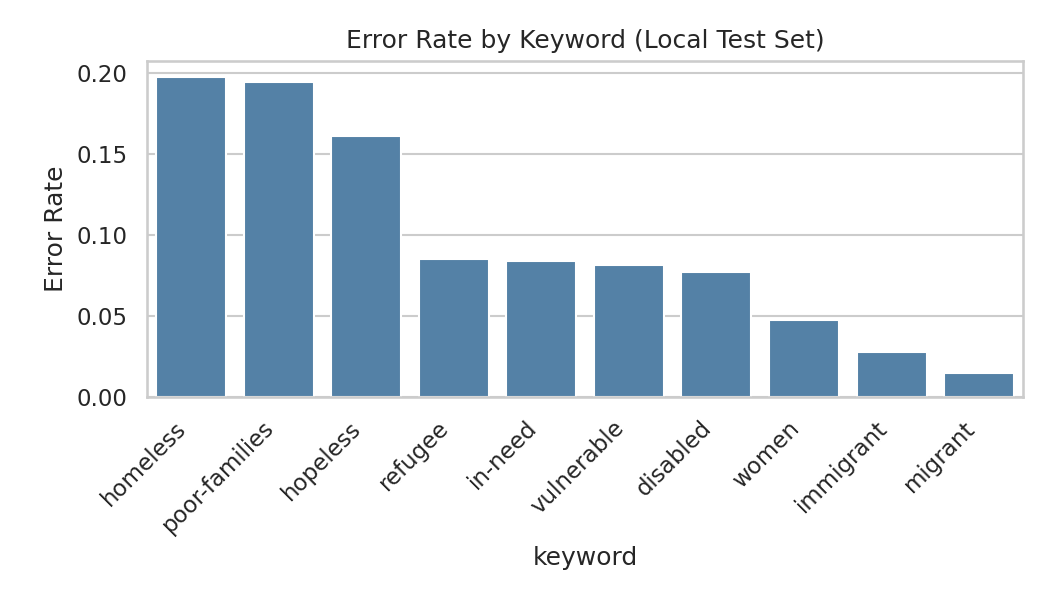

Values plotted in this chart, from the file beside it:
keyword, errors, total, error_rate
homeless, 42, 212, 0.1981
poor-families, 37, 190, 0.1947
hopeless, 35, 217, 0.1613
refugee, 16, 188, 0.08511
in-need, 19, 226, 0.08407
vulnerable, 17, 209, 0.08134
disabled, 15, 194, 0.07732
women, 11, 233, 0.04721
immigrant, 6, 218, 0.02752
migrant, 3, 207, 0.01449
